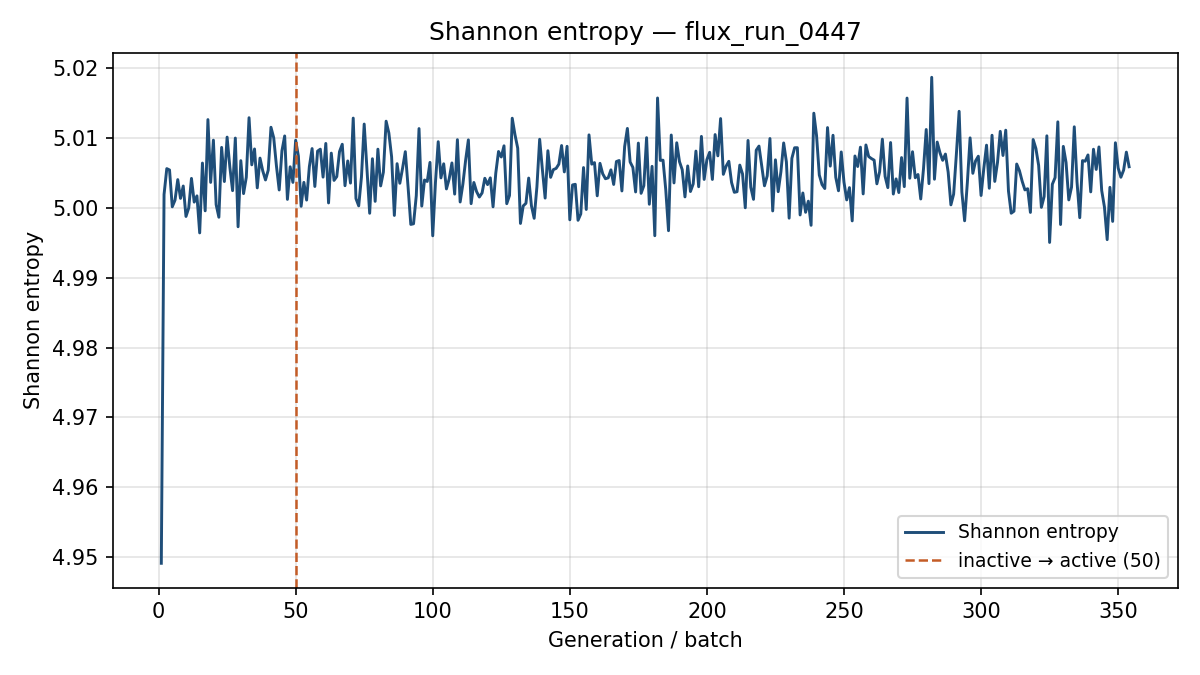

The table this chart was drawn from, first rows:
generation, shannon_entropy, k_generation
1, 4.949, 1.092
2, 5.002, 0.985
3, 5.006, 0.96
4, 5.005, 0.9544
5, 5, 0.9443
6, 5.001, 0.9706
7, 5.004, 0.9573
8, 5.001, 0.9683
9, 5.003, 0.9528
10, 4.999, 0.9615
11, 5, 0.943
12, 5.004, 0.9591
13, 5.001, 0.9425
14, 5.002, 0.9564
15, 4.996, 0.9454
16, 5.006, 0.9546
17, 5, 0.9673
18, 5.013, 0.9654
19, 5.004, 0.944
20, 5.01, 0.9352
21, 5, 0.9664
22, 4.999, 0.933
23, 5.009, 0.9725
24, 5.004, 0.952
25, 5.01, 0.9525
26, 5.006, 0.9266
27, 5.002, 0.9578
28, 5.01, 0.9554
29, 4.997, 0.9366
30, 5.007, 0.9454
31, 5.002, 0.9311
32, 5.004, 0.9644
33, 5.013, 0.961
34, 5.006, 0.9664
35, 5.008, 0.9262
36, 5.003, 0.9635
37, 5.007, 0.9551
38, 5.005, 0.9684
39, 5.004, 0.9558
40, 5.005, 0.9377
41, 5.012, 0.967
42, 5.01, 0.9531
43, 5.006, 0.954
44, 5.003, 0.9523
45, 5.008, 0.9592
46, 5.01, 0.953
47, 5.001, 0.9612
48, 5.006, 0.9618
49, 5.004, 0.968
50, 5.01, 0.9507
51, 5.007, 0.9448
52, 5, 0.9643
53, 5.004, 0.9689
54, 5.001, 0.9677
55, 5.006, 0.9694
56, 5.009, 0.9588
57, 5.003, 0.9556
58, 5.008, 0.9642
59, 5.008, 0.9626
60, 5.004, 0.9632
... 294 more rows
